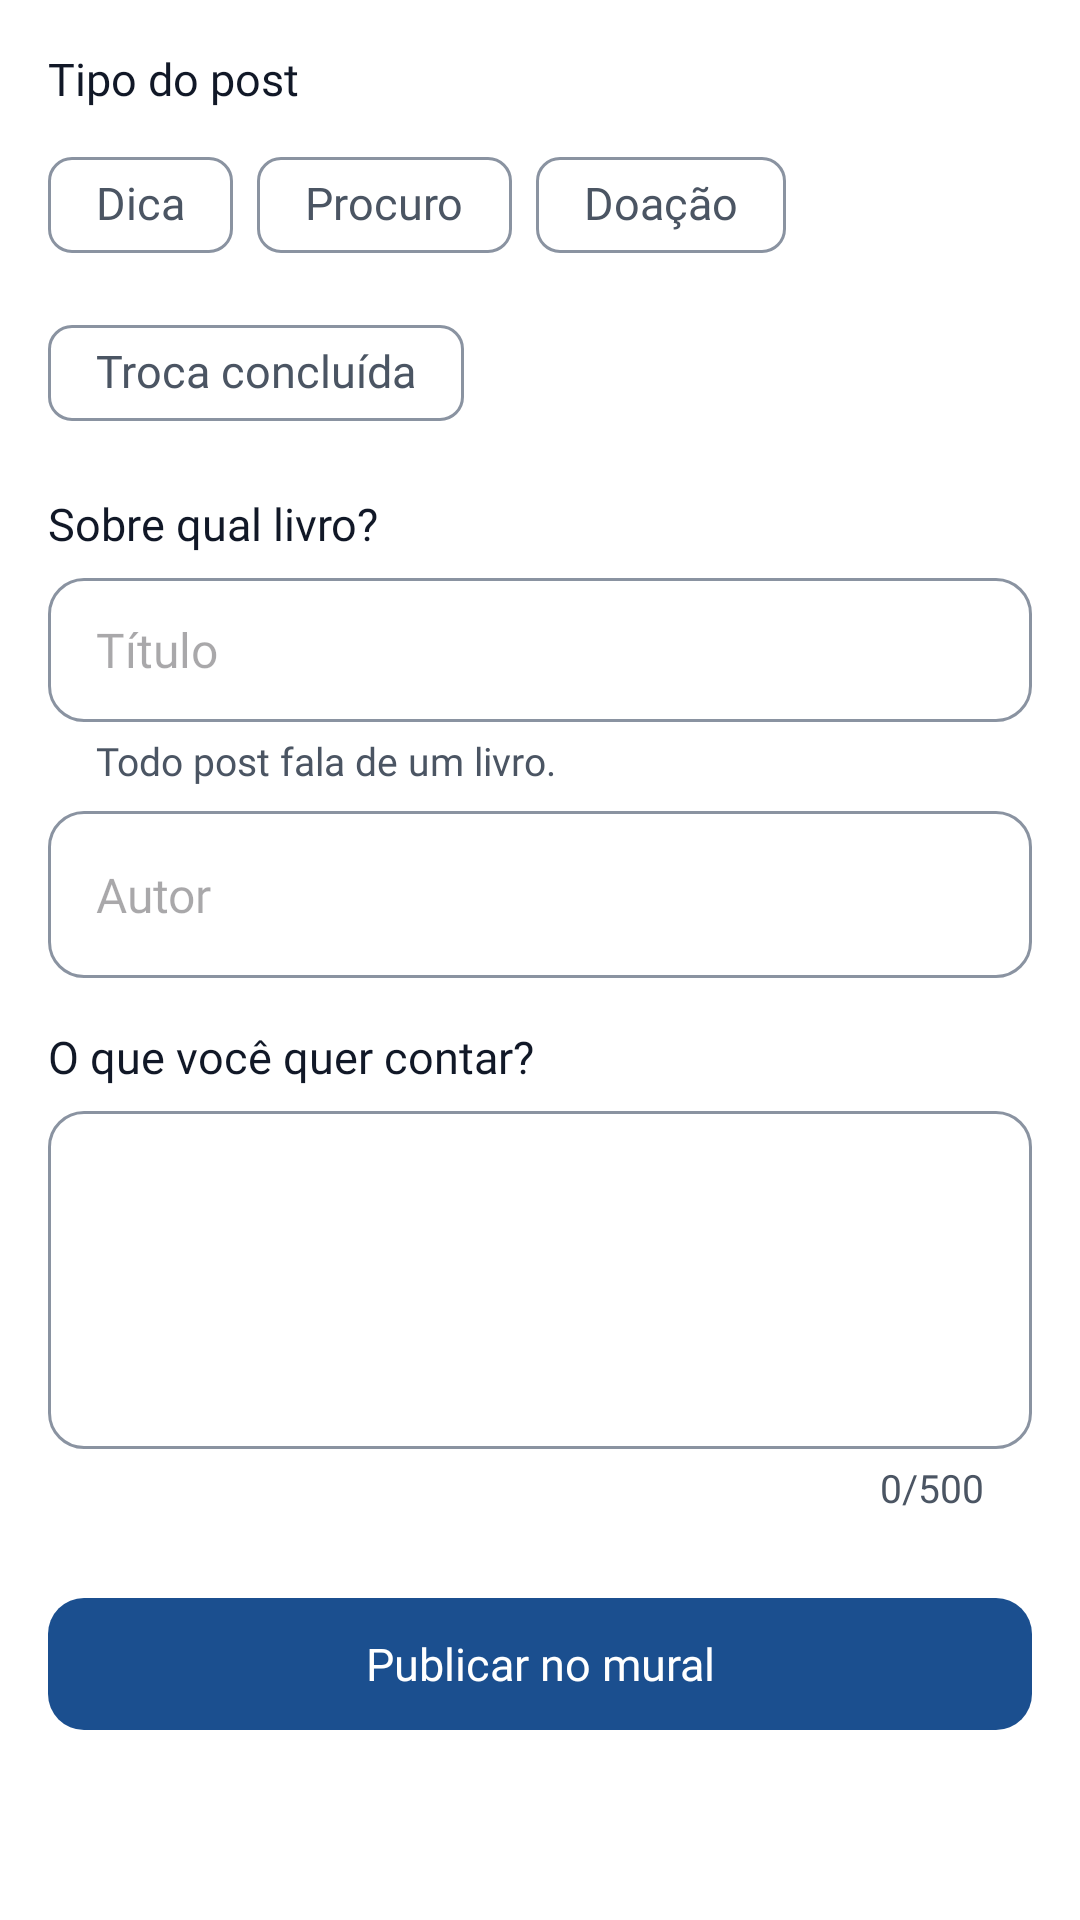

The Android layout XML behind this screen, and the referenced resources:
<!-- AndroidManifest.xml: application theme Theme.LeiaUFMS -->
<!-- res/layout/fragment_new_post.xml -->
<?xml version="1.0" encoding="utf-8"?>
<ScrollView xmlns:android="http://schemas.android.com/apk/res/android"
    xmlns:app="http://schemas.android.com/apk/res-auto"
    android:layout_width="match_parent"
    android:layout_height="match_parent"
    android:defaultFocusHighlightEnabled="false">

    <LinearLayout
        android:layout_width="match_parent"
        android:layout_height="wrap_content"
        android:orientation="vertical"
        android:paddingStart="@dimen/screen_margin"
        android:paddingEnd="@dimen/screen_margin"
        android:paddingBottom="@dimen/space_xl">

        <TextView
            style="@style/Widget.Leia.FieldLabel"
            android:text="@string/label_post_type" />

        <com.google.android.material.chip.ChipGroup
            android:id="@+id/types"
            android:layout_width="match_parent"
            android:layout_height="wrap_content"
            app:singleSelection="true">

            <com.google.android.material.chip.Chip
                android:id="@+id/t_dica"
                android:layout_width="wrap_content"
                android:layout_height="wrap_content"
                android:text="@string/post_type_dica" />

            <com.google.android.material.chip.Chip
                android:id="@+id/t_procuro"
                android:layout_width="wrap_content"
                android:layout_height="wrap_content"
                android:text="@string/post_type_procuro" />

            <com.google.android.material.chip.Chip
                android:id="@+id/t_doacao"
                android:layout_width="wrap_content"
                android:layout_height="wrap_content"
                android:text="@string/post_type_doacao" />

            <com.google.android.material.chip.Chip
                android:id="@+id/t_troca"
                android:layout_width="wrap_content"
                android:layout_height="wrap_content"
                android:text="@string/post_type_troca" />
        </com.google.android.material.chip.ChipGroup>

        <TextView
            android:id="@+id/error_type"
            style="@style/Widget.Leia.InlineError" />

        <TextView
            style="@style/Widget.Leia.FieldLabel"
            android:labelFor="@id/input_title"
            android:text="@string/label_post_book" />

        <com.google.android.material.textfield.TextInputLayout
            android:id="@+id/layout_title"
            style="@style/Widget.Leia.Field"
            app:helperText="@string/helper_post_book">

            <com.google.android.material.textfield.MaterialAutoCompleteTextView
                android:id="@+id/input_title"
                style="@style/Widget.Leia.FieldInput"
                android:completionThreshold="2"
                android:hint="@string/label_title"
                android:importantForAutofill="no"
                android:inputType="textCapSentences"
                android:maxLength="150"
                android:paddingStart="@dimen/space_m"
                android:paddingEnd="@dimen/space_m" />
        </com.google.android.material.textfield.TextInputLayout>

        <com.google.android.material.textfield.TextInputLayout
            android:id="@+id/layout_author"
            style="@style/Widget.Leia.Field"
            android:layout_marginTop="@dimen/space_xs">

            <com.google.android.material.textfield.TextInputEditText
                android:id="@+id/input_author"
                style="@style/Widget.Leia.FieldInput"
                android:contentDescription="@string/label_author"
                android:hint="@string/label_author"
                android:importantForAutofill="no"
                android:inputType="textCapWords"
                android:maxLength="120" />
        </com.google.android.material.textfield.TextInputLayout>

        <TextView
            style="@style/Widget.Leia.FieldLabel"
            android:labelFor="@id/input_text"
            android:text="@string/label_post_text" />

        <com.google.android.material.textfield.TextInputLayout
            android:id="@+id/layout_text"
            style="@style/Widget.Leia.Field"
            app:counterEnabled="true"
            app:counterMaxLength="500">

            <com.google.android.material.textfield.TextInputEditText
                android:id="@+id/input_text"
                style="@style/Widget.Leia.FieldInput"
                android:gravity="top"
                android:importantForAutofill="no"
                android:inputType="textCapSentences|textMultiLine"
                android:maxLength="500"
                android:minLines="4" />
        </com.google.android.material.textfield.TextInputLayout>

        <com.google.android.material.button.MaterialButton
            android:id="@+id/button_publish"
            android:layout_width="match_parent"
            android:layout_height="wrap_content"
            android:layout_marginTop="@dimen/space_l"
            android:text="@string/action_publish_post" />
    </LinearLayout>
</ScrollView>
<!-- resources referenced by this layout -->
<resources>
  <dimen name="screen_margin">16dp</dimen>
  <dimen name="space_l">24dp</dimen>
  <dimen name="space_m">16dp</dimen>
  <dimen name="space_xl">32dp</dimen>
  <dimen name="space_xs">8dp</dimen>
  <string name="action_publish_post">Publicar no mural</string>
  <string name="helper_post_book">Todo post fala de um livro.</string>
  <string name="label_author">Autor</string>
  <string name="label_post_book">Sobre qual livro?</string>
  <string name="label_post_text">O que você quer contar?</string>
  <string name="label_post_type">Tipo do post</string>
  <string name="label_title">Título</string>
  <string name="post_type_dica">Dica</string>
  <string name="post_type_doacao">Doação</string>
  <string name="post_type_procuro">Procuro</string>
  <string name="post_type_troca">Troca concluída</string>
  <style name="Widget.Leia.Field" parent="">
          <item name="android:layout_width">match_parent</item>
          <item name="android:layout_height">wrap_content</item>
          <item name="hintEnabled">false</item>
      </style>
  <style name="Theme.LeiaUFMS" parent="Base.Theme.LeiaUFMS" />
  <dimen name="touch_target">48dp</dimen>
  <color name="leia_on_background">#111827</color>
  <color name="leia_error">#B42318</color>
  <color name="leia_primary">#1B4F8F</color>
  <color name="leia_on_primary">#FFFFFF</color>
  <color name="leia_primary_container">#E3ECF8</color>
  <color name="leia_on_primary_container">#0D2A4D</color>
  <color name="leia_tertiary">#8A5A12</color>
  <color name="leia_on_tertiary">#FFFFFF</color>
  <color name="leia_tertiary_container">#FDF0D5</color>
  <color name="leia_on_tertiary_container">#3D2A08</color>
  <color name="leia_on_error">#FFFFFF</color>
  <color name="leia_error_container">#FDE3E1</color>
  <color name="leia_on_error_container">#5A0E09</color>
  <color name="leia_background">#FFFFFF</color>
  <color name="leia_surface_container">#F4F6FA</color>
  <color name="leia_on_surface_variant">#4B5563</color>
  <color name="leia_surface">#FFFFFF</color>
  <color name="leia_outline">#8A93A1</color>
  <color name="leia_inverse_primary">#8DB8F2</color>
  <color name="leia_outline_variant">#E5E7EB</color>
  <style name="ShapeAppearance.Leia.Small" parent="ShapeAppearance.Material3.Corner.Small">
          <item name="cornerFamily">rounded</item>
          <item name="cornerSize">@dimen/radius_s</item>
      </style>
  <style name="ShapeAppearance.Leia.Medium" parent="ShapeAppearance.Material3.Corner.Medium">
          <item name="cornerFamily">rounded</item>
          <item name="cornerSize">@dimen/radius_m</item>
      </style>
  <style name="ShapeAppearance.Leia.Large" parent="ShapeAppearance.Material3.Corner.Large">
          <item name="cornerFamily">rounded</item>
          <item name="cornerSize">@dimen/radius_l</item>
      </style>
  <style name="Widget.Leia.Chip" parent="Widget.Material3.Chip.Filter">
          <item name="chipMinTouchTargetSize">@dimen/touch_target</item>
      </style>
  <dimen name="radius_s">8dp</dimen>
  <dimen name="radius_m">12dp</dimen>
  <dimen name="radius_l">16dp</dimen>
  <dimen name="button_height">52dp</dimen>
  <dimen name="radius_button">12dp</dimen>
  <dimen name="elevation_card">2dp</dimen>
  <style name="Widget.Leia.NavIndicator" parent="Widget.Material3.BottomNavigationView.ActiveIndicator">
          <item name="android:color">@color/leia_primary_container</item>
          <item name="android:width">64dp</item>
      </style>
  <style name="TextAppearance.Leia.NavInactive" parent="TextAppearance.Leia.Label">
          <item name="android:textSize">12sp</item>
      </style>
  <dimen name="elevation_hero">6dp</dimen>
  <style name="MaterialAlertDialog.Leia" parent="MaterialAlertDialog.Material3">
          <item name="backgroundTint">@color/leia_surface</item>
          <item name="shapeAppearance">@style/ShapeAppearance.Leia.Large</item>
      </style>
</resources>
